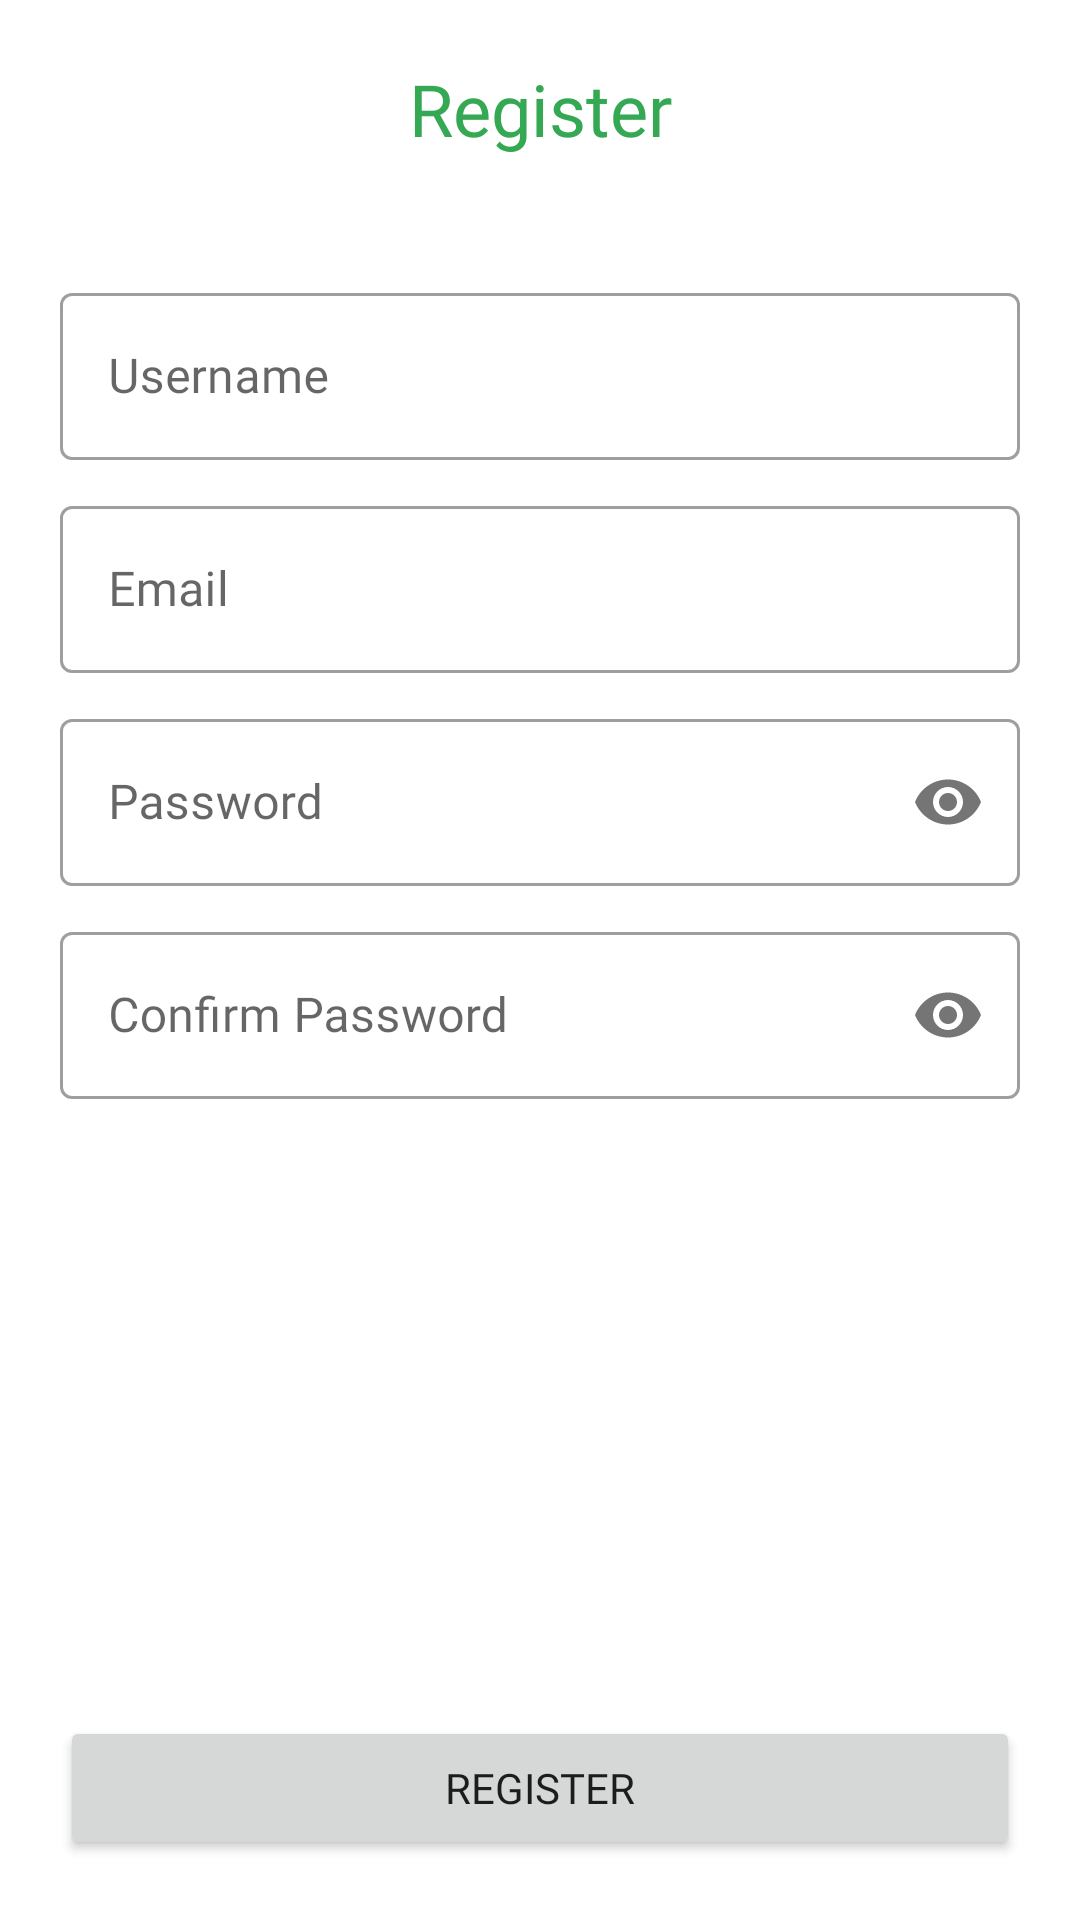

Produce the Android XML layout that renders to this screen, including the resource entries it uses.
<!-- AndroidManifest.xml: application theme Theme.TheMovieListing -->
<!-- res/layout/fragment_register.xml -->
<?xml version="1.0" encoding="utf-8"?>
<androidx.constraintlayout.widget.ConstraintLayout
    xmlns:android="http://schemas.android.com/apk/res/android"
    xmlns:app="http://schemas.android.com/apk/res-auto"
    xmlns:tools="http://schemas.android.com/tools"
    android:layout_width="match_parent"
    android:layout_height="match_parent"
    android:padding="20dp"
    tools:context=".presentation.ui.user.register.RegisterFragment">

    <TextView
        android:id="@+id/tv_register"
        android:layout_width="wrap_content"
        android:layout_height="wrap_content"
        android:text="@string/register"
        android:textSize="24sp"
        android:fontFamily="@font/poppins_bold"
        android:textColor="@color/color_primary"
        app:layout_constraintTop_toTopOf="parent"
        app:layout_constraintStart_toStartOf="parent"
        app:layout_constraintEnd_toEndOf="parent"/>

    <com.google.android.material.textfield.TextInputLayout
        android:id="@+id/til_username"
        style="@style/Widget.MaterialComponents.TextInputLayout.OutlinedBox"
        android:layout_width="match_parent"
        android:layout_height="wrap_content"
        android:layout_marginTop="40dp"
        android:hint="@string/username"
        android:fontFamily="@font/poppins_regular"
        app:layout_constraintStart_toStartOf="parent"
        app:layout_constraintTop_toBottomOf="@id/tv_register">

        <com.google.android.material.textfield.TextInputEditText
            android:id="@+id/et_username"
            android:layout_width="match_parent"
            android:layout_height="match_parent"
            android:fontFamily="@font/poppins_regular"
            android:inputType="text" />
    </com.google.android.material.textfield.TextInputLayout>

    <com.google.android.material.textfield.TextInputLayout
        android:id="@+id/til_email"
        style="@style/Widget.MaterialComponents.TextInputLayout.OutlinedBox"
        android:layout_width="match_parent"
        android:layout_height="wrap_content"
        android:layout_marginTop="10dp"
        android:hint="@string/email"
        android:fontFamily="@font/poppins_regular"
        app:layout_constraintStart_toStartOf="parent"
        app:layout_constraintTop_toBottomOf="@id/til_username">

        <com.google.android.material.textfield.TextInputEditText
            android:id="@+id/et_email"
            android:layout_width="match_parent"
            android:layout_height="match_parent"
            android:fontFamily="@font/poppins_regular"
            android:inputType="text" />
    </com.google.android.material.textfield.TextInputLayout>

    <com.google.android.material.textfield.TextInputLayout
        android:id="@+id/til_password"
        style="@style/Widget.MaterialComponents.TextInputLayout.OutlinedBox"
        android:layout_width="match_parent"
        android:layout_height="wrap_content"
        android:layout_marginTop="10dp"
        android:hint="@string/password"
        android:fontFamily="@font/poppins_regular"
        app:layout_constraintStart_toStartOf="parent"
        app:layout_constraintTop_toBottomOf="@id/til_email"
        app:passwordToggleEnabled="true">

        <com.google.android.material.textfield.TextInputEditText
            android:id="@+id/et_password"
            android:layout_width="match_parent"
            android:layout_height="match_parent"
            android:fontFamily="@font/poppins_regular"
            android:inputType="textPassword" />
    </com.google.android.material.textfield.TextInputLayout>

    <com.google.android.material.textfield.TextInputLayout
        android:id="@+id/til_confirm_password"
        style="@style/Widget.MaterialComponents.TextInputLayout.OutlinedBox"
        android:layout_width="match_parent"
        android:layout_height="wrap_content"
        android:layout_marginTop="10dp"
        android:hint="@string/confirm_password"
        android:fontFamily="@font/poppins_regular"
        app:layout_constraintStart_toStartOf="parent"
        app:layout_constraintTop_toBottomOf="@id/til_password"
        app:passwordToggleEnabled="true">

        <com.google.android.material.textfield.TextInputEditText
            android:id="@+id/et_confirm_password"
            android:layout_width="match_parent"
            android:layout_height="match_parent"
            android:fontFamily="@font/poppins_regular"
            android:inputType="textPassword" />
    </com.google.android.material.textfield.TextInputLayout>

    <Button
        android:id="@+id/btn_register"
        android:layout_width="match_parent"
        android:layout_height="wrap_content"
        android:text="@string/register"
        android:fontFamily="@font/poppins_bold"
        app:layout_constraintBottom_toBottomOf="parent"
        app:layout_constraintStart_toStartOf="parent" />

</androidx.constraintlayout.widget.ConstraintLayout>
<!-- resources referenced by this layout -->
<resources>
  <color name="color_primary">#34A853</color>
  <string name="confirm_password">Confirm Password</string>
  <string name="email">Email</string>
  <string name="password">Password</string>
  <string name="register">Register</string>
  <string name="username">Username</string>
  <style name="Theme.TheMovieListing" parent="Theme.MaterialComponents.DayNight.DarkActionBar">
          
          <item name="colorPrimary">@color/color_primary</item>
          <item name="colorPrimaryVariant">#34CC5D</item>
          <item name="colorOnPrimary">#8FFFAD</item>
          
          <item name="colorSecondary">@color/color_secondary</item>
          <item name="colorSecondaryVariant">#ADB0BC</item>
          <item name="colorOnSecondary">#42444A</item>
          
          <item name="android:statusBarColor">@color/color_primary</item>
          
      </style>
  <color name="color_secondary">#8D92A3</color>
</resources>
